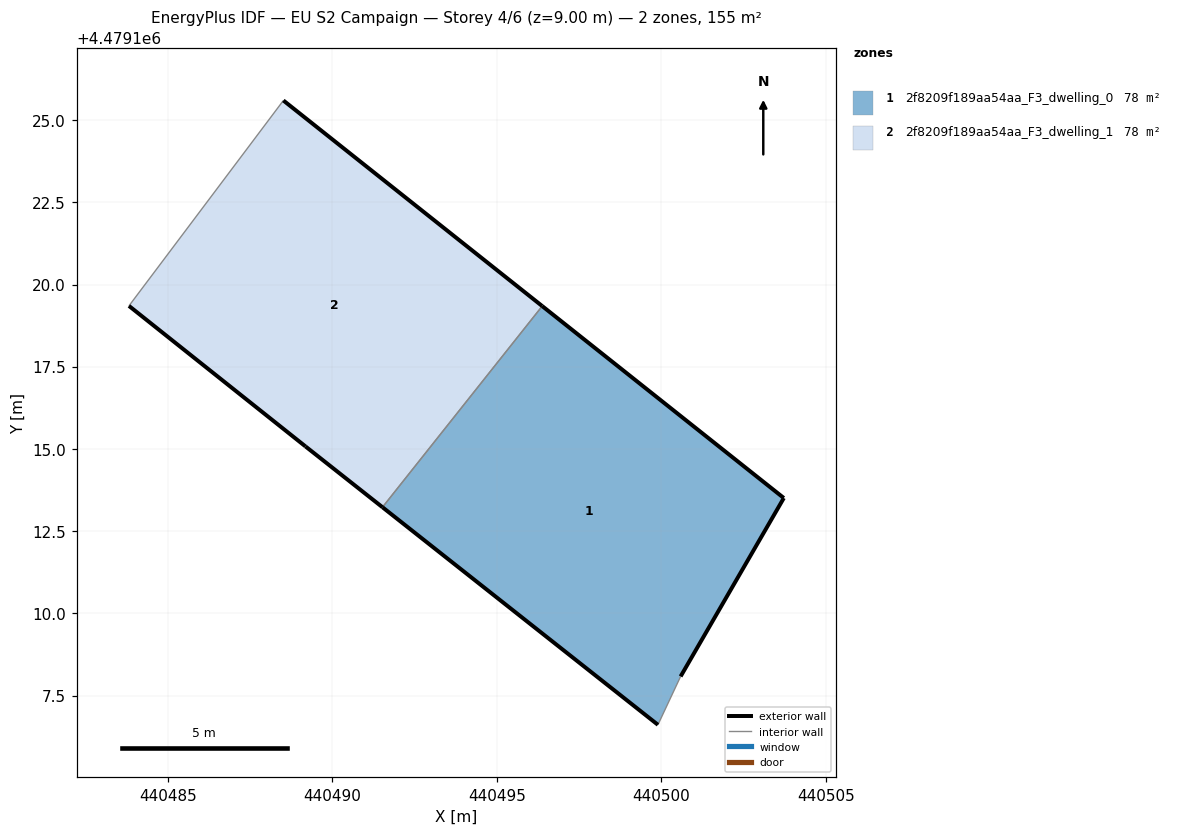
=== STOREY PLAN SPEC (per zone: floor XY polygon, exterior-wall plan segments, windows/doors) ===
zone 1: 2f8209f189aa54aa_F3_dwelling_0  (77.7 m²)
  floor: (440500.59, 4479108.08) (440503.72, 4479113.51) (440496.38, 4479119.34) (440491.52, 4479113.23) (440499.90, 4479106.61)
  exterior wall: (440499.90, 4479106.61) – (440491.52, 4479113.23)  [10.7 m]
  exterior wall: (440496.38, 4479119.34) – (440503.72, 4479113.51)  [9.4 m]
  exterior wall: (440503.72, 4479113.51) – (440500.59, 4479108.08)  [6.3 m]
  interior walls: 2
zone 2: 2f8209f189aa54aa_F3_dwelling_1  (77.7 m²)
  floor: (440491.52, 4479113.23) (440496.38, 4479119.34) (440488.51, 4479125.60) (440483.81, 4479119.35) (440489.18, 4479115.08)
  exterior wall: (440489.18, 4479115.08) – (440483.81, 4479119.35)  [6.9 m]
  exterior wall: (440488.51, 4479125.60) – (440496.38, 4479119.34)  [10.1 m]
  exterior wall: (440491.52, 4479113.23) – (440489.18, 4479115.08)  [3.0 m]
  interior walls: 2

=== DERIVED (storey summary) ===
Building: EU S2 Campaign
Storey: 4 of 6  (floor level z = 9.00 m)
Storey gross floor area: 155.5 m²
Zones on this storey: 2
  - 2f8209f189aa54aa_F3_dwelling_0: floor 77.7 m²; exterior wall 26.3 m (79.0 m²); WWR 0.0%
  - 2f8209f189aa54aa_F3_dwelling_1: floor 77.7 m²; exterior wall 19.9 m (59.7 m²); WWR 0.0%
Zone adjacency (shared interzone walls):
  - 2f8209f189aa54aa_F3_dwelling_0 ↔ 2f8209f189aa54aa_F3_dwelling_1